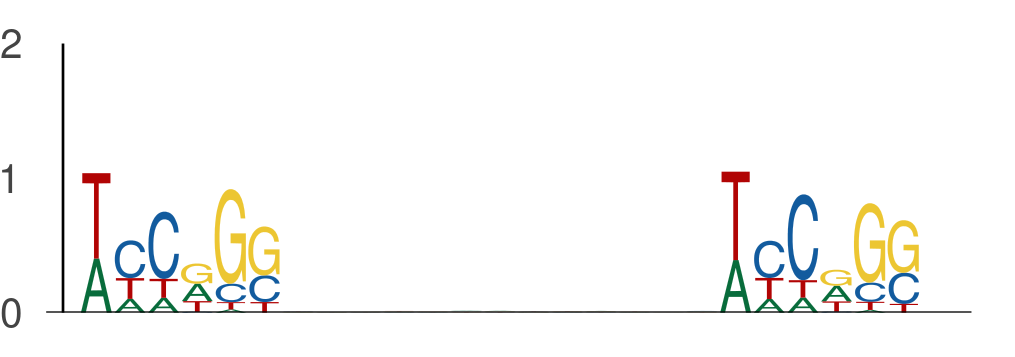

The data file committed next to this chart (first rows):
seq_index, start_position, end_position, is_reversed_complement
4575, 73, 79, 0
4575, 92, 98, 0
2349, 2, 8, 0
2349, 21, 27, 0
5434, 14, 20, 0
5434, 33, 39, 0
3854, 15, 21, 0
3854, 34, 40, 0
3162, 89, 95, 0
3162, 108, 114, 0
3162, 108, 114, 0
3162, 127, 133, 0
1049, 118, 124, 0
1049, 137, 143, 0
1049, 125, 131, 0
1049, 144, 150, 0
1049, 99, 105, 0
1049, 118, 124, 0
1049, 106, 112, 0
1049, 125, 131, 0
4356, 31, 37, 0
4356, 50, 56, 0
3650, 5, 11, 0
3650, 24, 30, 0
1768, 41, 47, 0
1768, 60, 66, 0
3381, 33, 39, 0
3381, 52, 58, 0
3586, 69, 75, 0
3586, 88, 94, 0
4271, 53, 59, 0
4271, 72, 78, 0
1905, 33, 39, 0
1905, 52, 58, 0
1905, 14, 20, 0
1905, 33, 39, 0
1496, 53, 59, 0
1496, 72, 78, 0
4231, 40, 46, 0
4231, 59, 65, 0
5936, 4, 10, 0
5936, 23, 29, 0
5936, 40, 46, 0
5936, 59, 65, 0
3147, 139, 145, 0
3147, 158, 164, 0
3808, 70, 76, 0
3808, 89, 95, 0
3506, 88, 94, 0
3506, 107, 113, 0
1044, 118, 124, 0
1044, 137, 143, 0
1273, 97, 103, 0
1273, 116, 122, 0
1835, 130, 136, 0
1835, 149, 155, 0
6000, 143, 149, 0
6000, 162, 168, 0
4124, 113, 119, 0
4124, 132, 138, 0
... 1,382 more rows
